Image classification data set "data" (Sammy199710/TFM_PROYECTO_UNIR_2024 on GitHub). Class labels (2): healthy, infected.

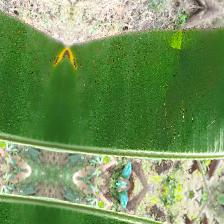
Label: infected

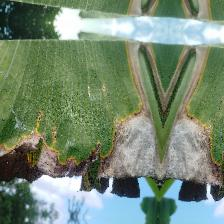
Label: infected

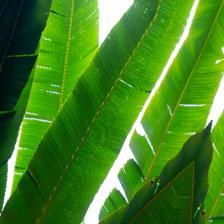
Label: healthy

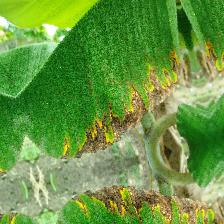
Label: infected

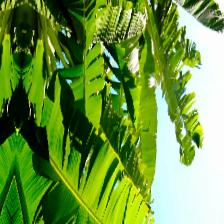
Label: healthy

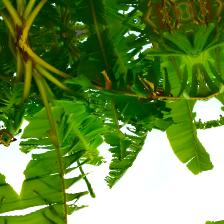
Label: healthy
